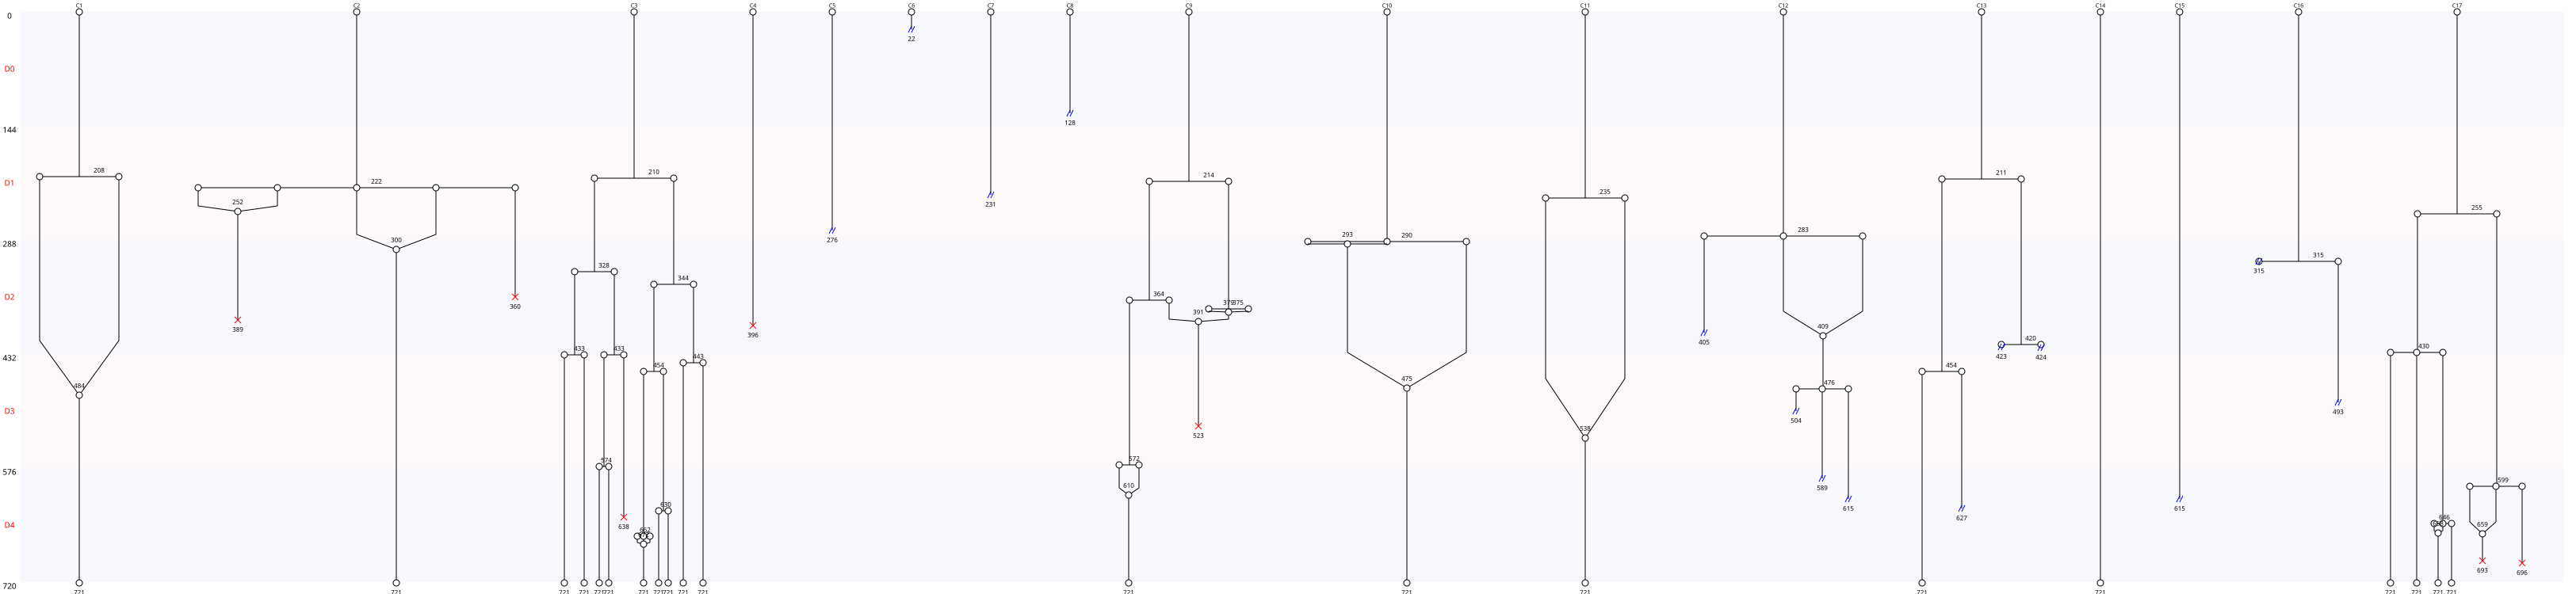

Data behind this chart, as committed beside it:
Nombre de cellules à J0, 17
Nombre de cellules à J5, 20
Nombre de mitoses totale, 28
Nombre de cycles mitotiques, 1.647
Nombre de mitoses normales, 15
Nombre de mitoses anormales, 13
Nombre de mitoses non dichotomiques, 8
Nombre de refusions après mitose, 13
Nombre total de morts, 7
Nombre de mort sans mitose, 1
Nombre de mort après mitose, 6
Nombre de sorties, 14
Longueur moyenne entre deux cycles, 171
Longueur moyenne entre T0 et première di…, 244
